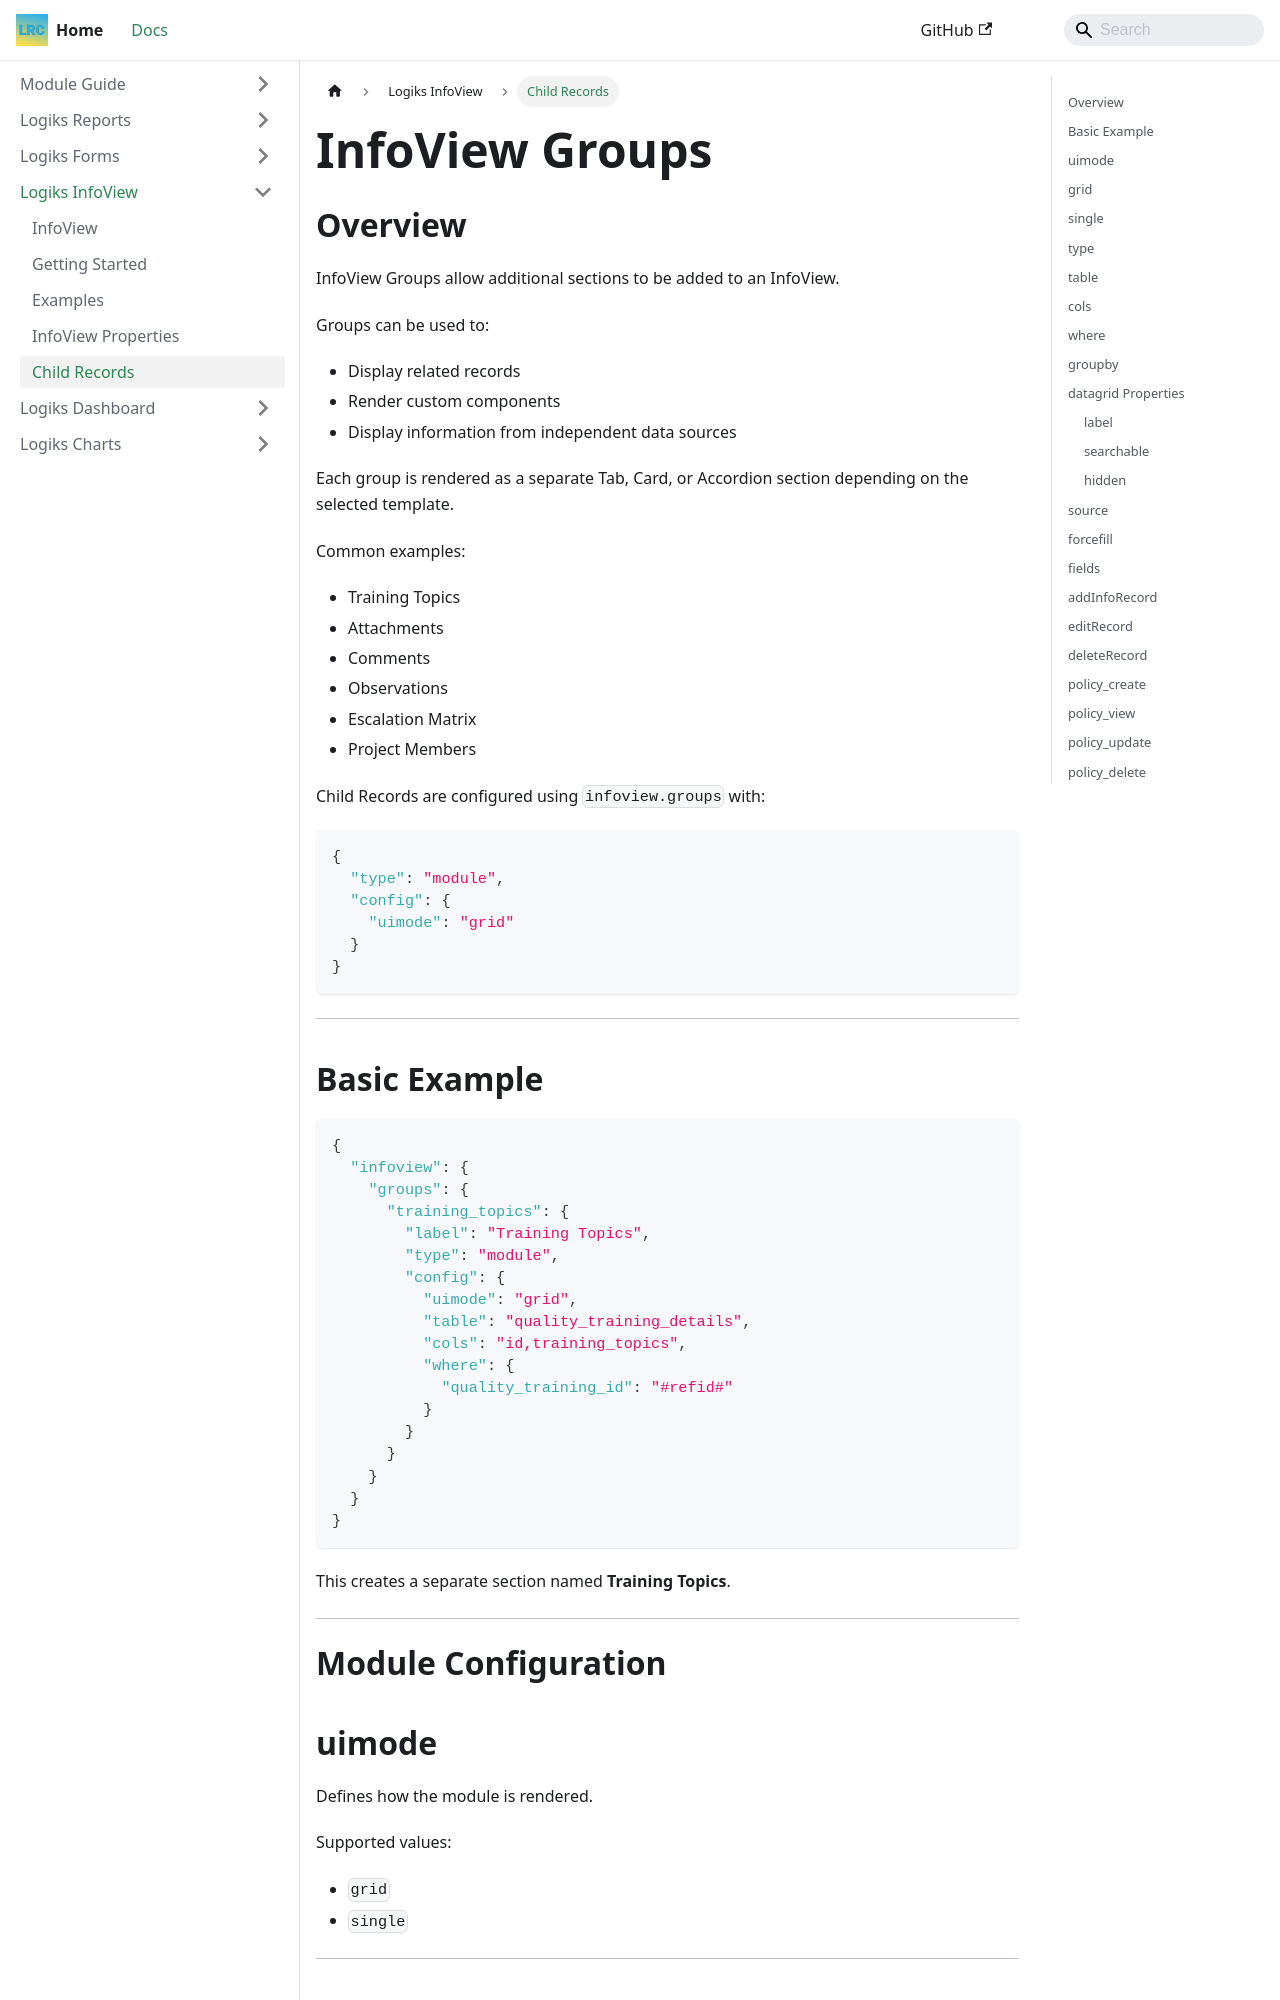

repository: OpenLogiks/Logiks2-Documents · page: logiks-infoview/infoview-groups/index.html · generator: docusaurus

---
id: infoview-groups
title: Child Records
---

# InfoView Groups

## Overview

InfoView Groups allow additional sections to be added to an InfoView.

Groups can be used to:

- Display related records
- Render custom components
- Display information from independent data sources

Each group is rendered as a separate Tab, Card, or Accordion section depending on the selected template.

Common examples:

- Training Topics
- Attachments
- Comments
- Observations
- Escalation Matrix
- Project Members

Child Records are configured using `infoview.groups` with:

```json
{
  "type": "module",
  "config": {
    "uimode": "grid"
  }
}
```

---
